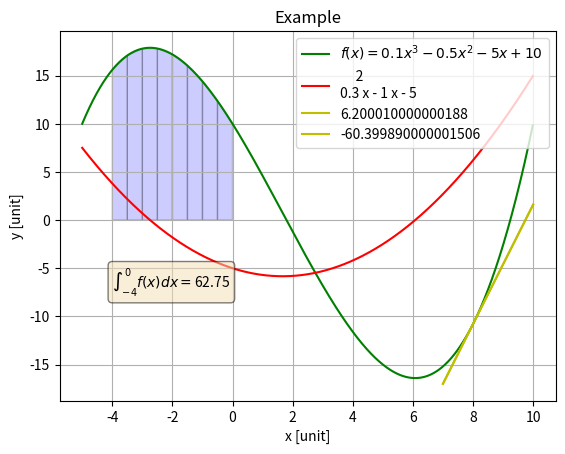

Write Python code to recreate this figure.
import numpy as np
import matplotlib.pyplot as plt

dx = 0.01
x = np.arange(-5.0, 10.0, dx)

# def f(x):
#     return 0.1*x**3 - 0.5*x**2 - 5*x +10

f = np.poly1d([0.1, -0.5, -5.0, 10])
y = f(x)
plt.plot(x,y, label="$f(x)=0.1x^3-0.5x^2-5x+10$", color='g')

# derivative 
derivative = f.deriv()
yd = derivative(x)
plt.plot(x,yd, label=derivative, color='r')

  # partial derivative
x1        = [8.0-dx, 8.0, 8.0+dx]
y1        = f(x1)
slope     = (y1[-1] - y1[0] ) / (x1[-1] - x1[0])
intercept = y1[0] - slope * x1[0]
partial_derivative = np.poly1d ([slope, intercept])
x_partial_derivative = np.linspace(7, 10, 100)
y_partial_derivative = partial_derivative(x_partial_derivative)
plt.plot(x_partial_derivative,y_partial_derivative, color="y",label=partial_derivative)

# integration
xi = np.arange(-4.0, 0.0+0.5, 0.5)
for i in range (len(xi)-1): # to handle the last element
    xs = [xi[i],   xi[i] ,   xi[i+1] , xi[i+1]   ]
    ys = [0    , f(xi[i]), f(xi[i+1]), 0]
    plt.fill(xs,ys,color='b',edgecolor='k',alpha=0.2)
area = np.trapz(f(xi), xi)

text_box_string = "$\int_{-4}^0 f(x)dx =$" + f"{area}"
props = dict(boxstyle='round', facecolor='wheat', alpha=0.5)
plt.text(-4,-7, text_box_string, fontsize=10, bbox=props)

plt.grid()
plt.xlabel("x [unit]")
plt.ylabel("y [unit]")
plt.title("Example")
plt.legend(loc="upper right")
plt.show()